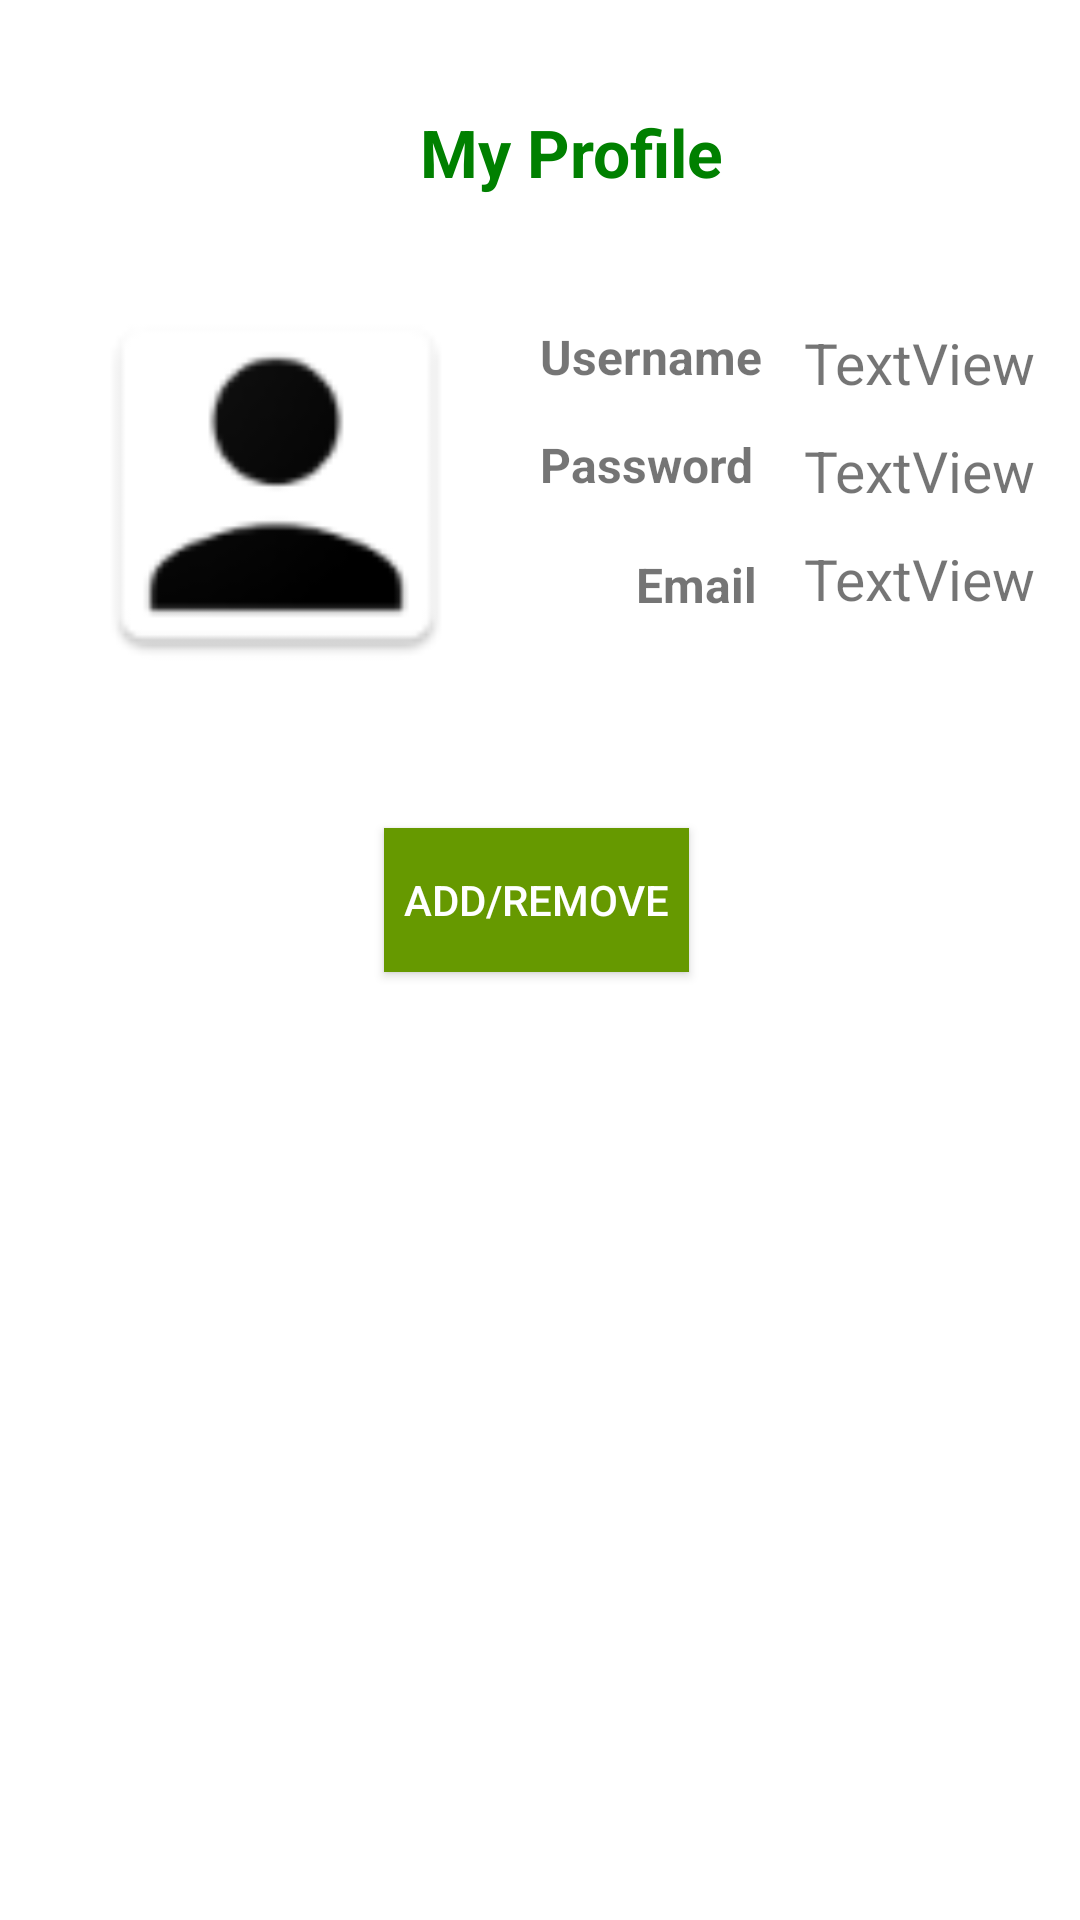

Layout XML and referenced resources for this Android screen:
<!-- AndroidManifest.xml: application theme AppTheme -->
<!-- res/layout/profile.xml -->
<?xml version="1.0" encoding="utf-8"?>

<android.support.constraint.ConstraintLayout xmlns:android="http://schemas.android.com/apk/res/android"
    xmlns:tools="http://schemas.android.com/tools"
    android:layout_width="match_parent"
    android:layout_height="match_parent"
    xmlns:app="http://schemas.android.com/apk/res-auto">

    <TextView
        android:id="@+id/textView1"
        android:layout_width="wrap_content"
        android:layout_height="wrap_content"
        android:layout_marginStart="140dp"
        android:layout_marginTop="36dp"
        android:text="My Profile"
        android:textColor="#008000"
        android:textSize="22sp"
        android:textStyle="bold"
        app:layout_constraintStart_toStartOf="parent"
        app:layout_constraintTop_toTopOf="parent" />

    <ImageView
        android:id="@+id/imageView2"
        android:layout_width="136dp"
        android:layout_height="131dp"
        android:layout_marginStart="24dp"
        android:layout_marginTop="96dp"
        app:layout_constraintStart_toStartOf="parent"
        app:layout_constraintTop_toTopOf="parent"
        app:srcCompat="@drawable/account" />

    <TextView
        android:id="@+id/textView2"
        android:layout_width="wrap_content"
        android:layout_height="wrap_content"
        android:layout_marginStart="180dp"
        android:layout_marginTop="108dp"
        android:text="Username"
        android:textSize="16sp"
        android:textStyle="bold"
        app:layout_constraintStart_toStartOf="parent"
        app:layout_constraintTop_toTopOf="parent" />

    <TextView
        android:id="@+id/username"
        android:layout_width="wrap_content"
        android:layout_height="wrap_content"
        android:layout_marginStart="268dp"
        android:layout_marginTop="108dp"
        android:text="TextView"
        android:textSize="19sp"
        app:layout_constraintStart_toStartOf="parent"
        app:layout_constraintTop_toTopOf="parent" />

    <TextView
        android:id="@+id/textView3"
        android:layout_width="wrap_content"
        android:layout_height="wrap_content"
        android:layout_marginStart="180dp"
        android:layout_marginTop="144dp"
        android:text="Password"
        android:textSize="16sp"
        android:textStyle="bold"
        app:layout_constraintStart_toStartOf="parent"
        app:layout_constraintTop_toTopOf="parent" />

    <TextView
        android:id="@+id/password"
        android:layout_width="wrap_content"
        android:layout_height="wrap_content"
        android:layout_marginStart="268dp"
        android:layout_marginTop="144dp"
        android:text="TextView"
        android:textSize="19dp"
        app:layout_constraintStart_toStartOf="parent"
        app:layout_constraintTop_toTopOf="parent" />

    <TextView
        android:id="@+id/email"
        android:layout_width="wrap_content"
        android:layout_height="0dp"
        android:layout_marginStart="268dp"
        android:layout_marginTop="180dp"
        android:text="TextView"
        android:textSize="19sp"
        app:layout_constraintStart_toStartOf="parent"
        app:layout_constraintTop_toTopOf="parent" />

    <TextView
        android:id="@+id/textView4"
        android:layout_width="wrap_content"
        android:layout_height="wrap_content"
        android:layout_marginStart="212dp"
        android:layout_marginTop="184dp"
        android:text="Email"
        android:textSize="16sp"
        android:textStyle="bold"
        app:layout_constraintStart_toStartOf="parent"
        app:layout_constraintTop_toTopOf="parent" />

    <Button
        android:id="@+id/add_remove"
        android:layout_width="wrap_content"
        android:layout_height="wrap_content"
        android:layout_marginStart="128dp"
        android:layout_marginTop="276dp"
        android:text="  Add/Remove  "
        android:background="@android:color/holo_green_dark"
        android:onClick="func"
        android:textColor="@android:color/white"
        app:layout_constraintStart_toStartOf="parent"
        app:layout_constraintTop_toTopOf="parent" />
</android.support.constraint.ConstraintLayout>
<!-- resources referenced by this layout -->
<resources>
  <!-- drawable account: png bitmap (drawable, 2168 bytes) -->
</resources>
